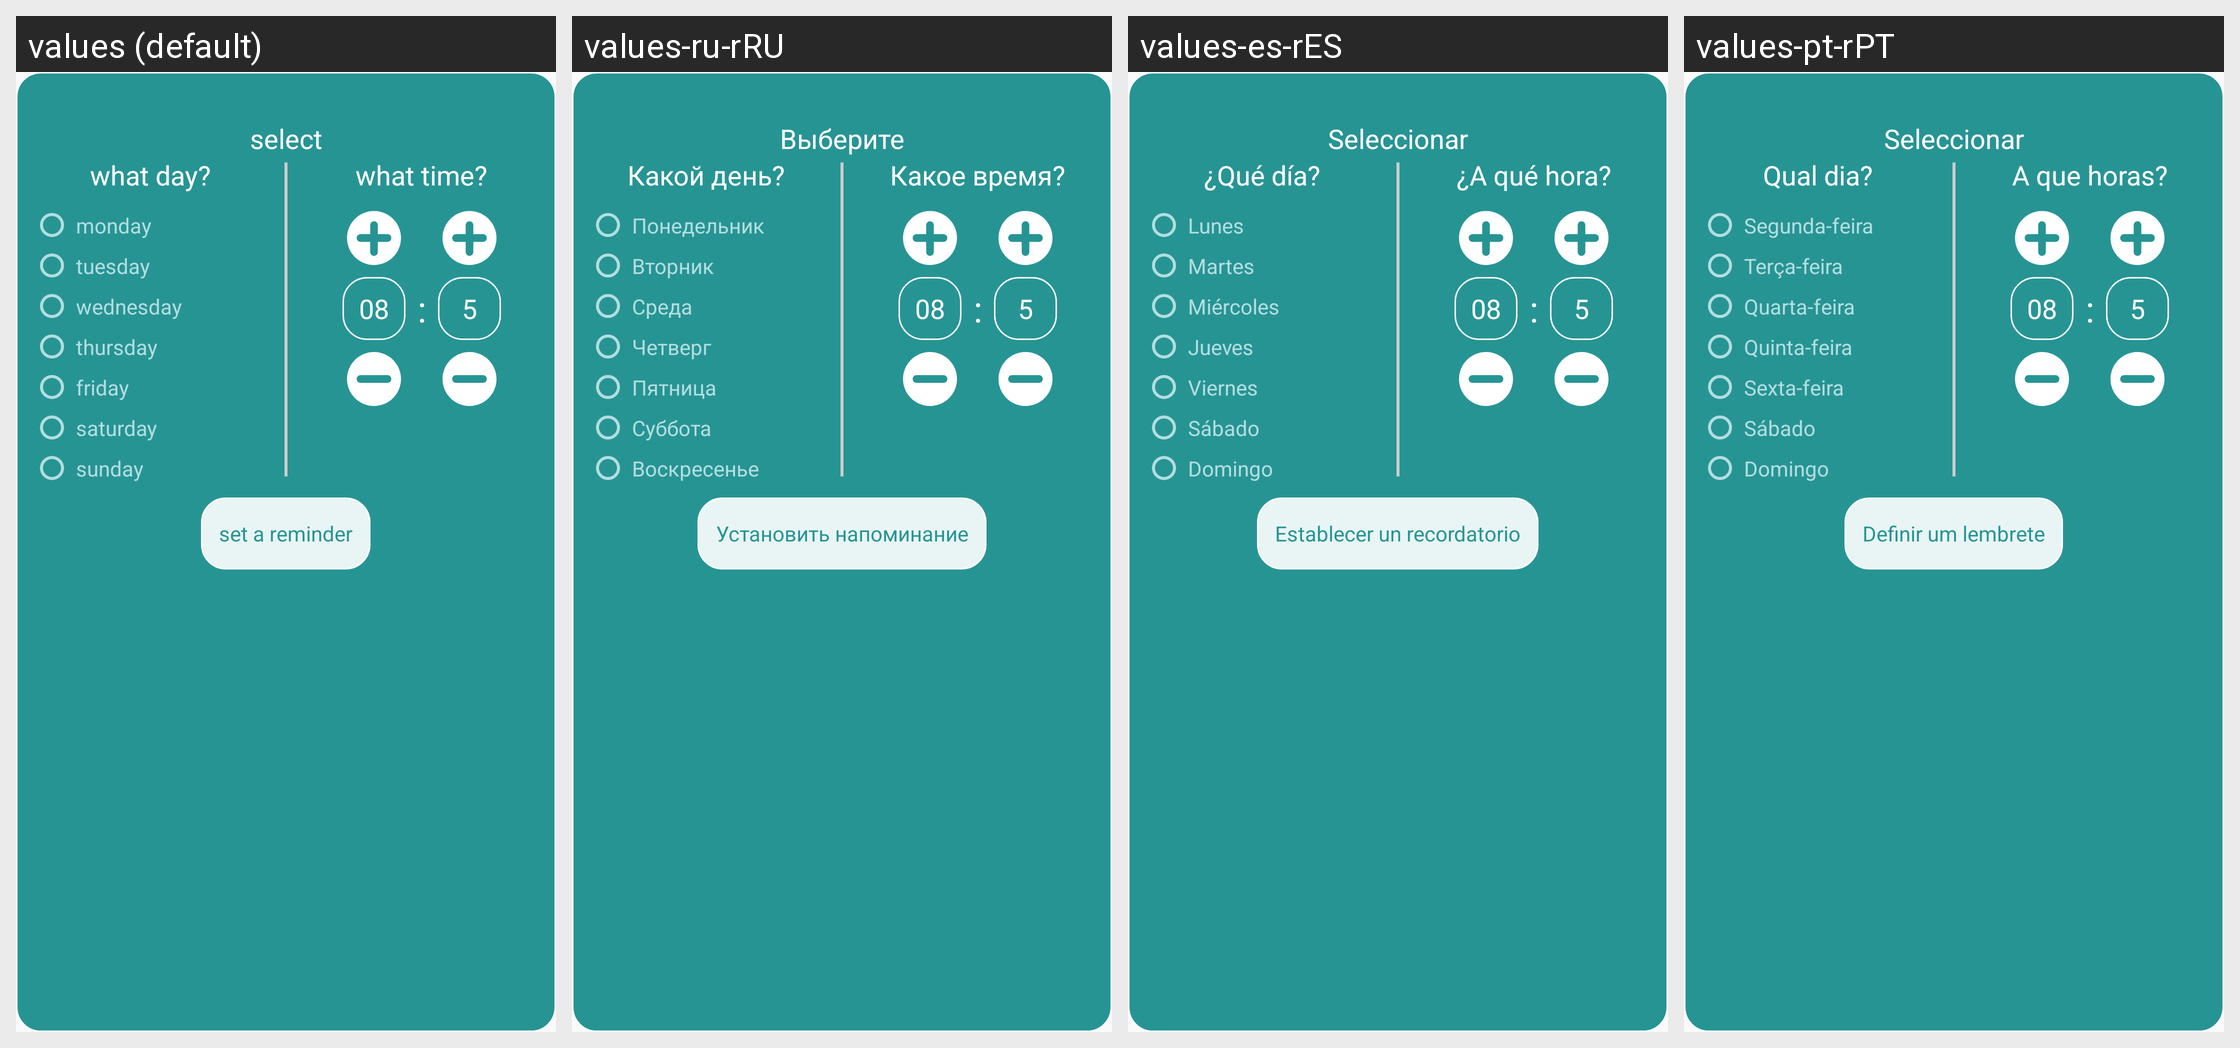

Translations of the strings shown on this Android screen, per locale in the grid:
Android screen res/layout/custom_dialog_alarm.xml rendered under 4 locales, left to right: values (default), values-ru-rRU, values-es-rES, values-pt-rPT. Device: Nexus 5 (rendered at 1080×1920; each locale shown at half size, 540×960, under a caption strip naming it); theme Theme.CheckEyesight.
Other locales in the repository, not shown: values-en-rUS, values-fr-rFR, values-uz-rUZ.
Strings drawn on this screen, with the default value and each locale's value (text and hints the layout hard-codes, and strings that could not be matched under every locale, appear in the picture but are not listed):

select
  values: select
  values-ru-rRU: Выберите
  values-es-rES: Seleccionar
  values-pt-rPT: Seleccionar

which_day
  values: what day?
  values-ru-rRU: Какой день?
  values-es-rES: ¿Qué día?
  values-pt-rPT: Qual dia?

monday
  values: monday
  values-ru-rRU: Понедельник
  values-es-rES: Lunes
  values-pt-rPT: Segunda-feira

tuesday
  values: tuesday
  values-ru-rRU: Вторник
  values-es-rES: Martes
  values-pt-rPT: Terça-feira

wednesday
  values: wednesday
  values-ru-rRU: Среда
  values-es-rES: Miércoles
  values-pt-rPT: Quarta-feira

thursday
  values: thursday
  values-ru-rRU: Четверг
  values-es-rES: Jueves
  values-pt-rPT: Quinta-feira

friday
  values: friday
  values-ru-rRU: Пятница
  values-es-rES: Viernes
  values-pt-rPT: Sexta-feira

saturday
  values: saturday
  values-ru-rRU: Суббота
  values-es-rES: Sábado
  values-pt-rPT: Sábado

sunday
  values: sunday
  values-ru-rRU: Воскресенье
  values-es-rES: Domingo
  values-pt-rPT: Domingo

which_time
  values: what time?
  values-ru-rRU: Какое время?
  values-es-rES: ¿A qué hora?
  values-pt-rPT: A que horas?

set_alarm
  values: set a reminder
  values-ru-rRU: Установить напоминание
  values-es-rES: Establecer un recordatorio
  values-pt-rPT: Definir um lembrete
